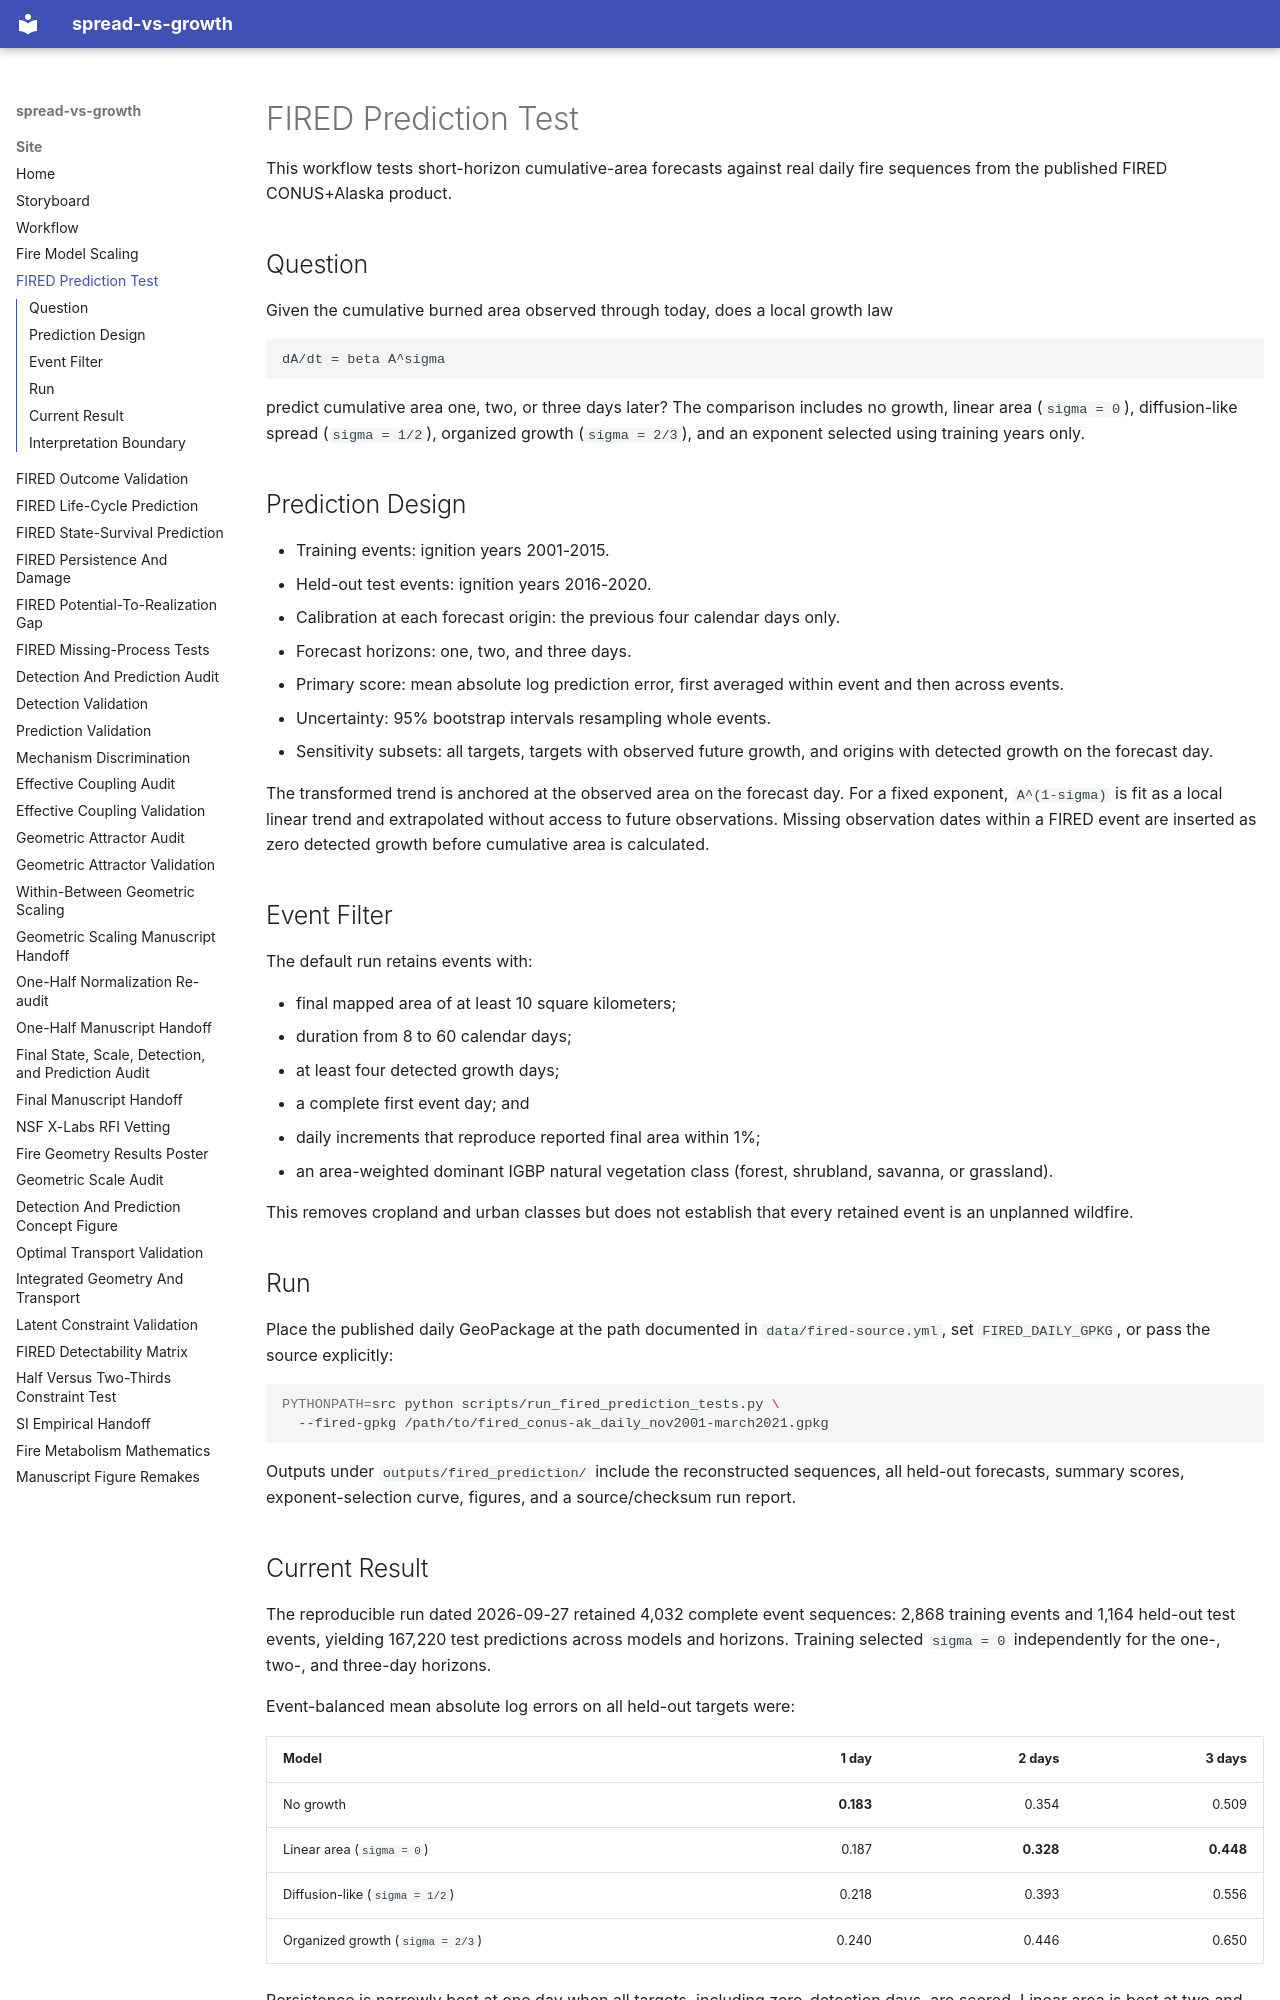

repository: CU-ESIIL/spread-vs-growth · page: fired-prediction/index.html · generator: mkdocs

# FIRED Prediction Test

This workflow tests short-horizon cumulative-area forecasts against real daily fire sequences from the published FIRED CONUS+Alaska product.

## Question

Given the cumulative burned area observed through today, does a local growth law

```text
dA/dt = beta A^sigma
```

predict cumulative area one, two, or three days later? The comparison includes no growth, linear area (`sigma = 0`), diffusion-like spread (`sigma = 1/2`), organized growth (`sigma = 2/3`), and an exponent selected using training years only.

## Prediction Design

- Training events: ignition years 2001-2015.
- Held-out test events: ignition years 2016-2020.
- Calibration at each forecast origin: the previous four calendar days only.
- Forecast horizons: one, two, and three days.
- Primary score: mean absolute log prediction error, first averaged within event and then across events.
- Uncertainty: 95% bootstrap intervals resampling whole events.
- Sensitivity subsets: all targets, targets with observed future growth, and origins with detected growth on the forecast day.

The transformed trend is anchored at the observed area on the forecast day. For a fixed exponent, `A^(1-sigma)` is fit as a local linear trend and extrapolated without access to future observations. Missing observation dates within a FIRED event are inserted as zero detected growth before cumulative area is calculated.

## Event Filter

The default run retains events with:

- final mapped area of at least 10 square kilometers;
- duration from 8 to 60 calendar days;
- at least four detected growth days;
- a complete first event day; and
- daily increments that reproduce reported final area within 1%;
- an area-weighted dominant IGBP natural vegetation class (forest, shrubland, savanna, or grassland).

This removes cropland and urban classes but does not establish that every retained event is an unplanned wildfire.

## Run

Place the published daily GeoPackage at the path documented in `data/fired-source.yml`, set `FIRED_DAILY_GPKG`, or pass the source explicitly:

```bash
PYTHONPATH=src python scripts/run_fired_prediction_tests.py \
  --fired-gpkg /path/to/fired_conus-ak_daily_nov2001-march2021.gpkg
```

Outputs under `outputs/fired_prediction/` include the reconstructed sequences, all held-out forecasts, summary scores, exponent-selection curve, figures, and a source/checksum run report.
